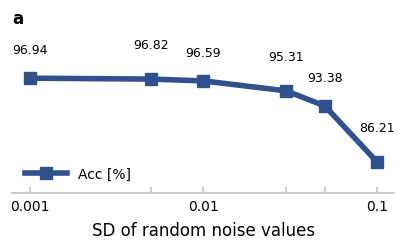
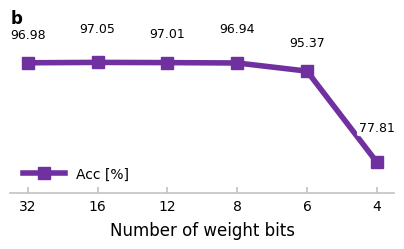

The script that saved these images, in order:
import matplotlib.pyplot as plt
import matplotlib.ticker as mticker
import matplotlib as mpl

# =====================
# Global Font: Times New Roman
# =====================
mpl.rcParams["font.family"] = "serif"
mpl.rcParams["font.serif"] = ["Times New Roman"]
mpl.rcParams["mathtext.fontset"] = "stix"
mpl.rcParams["pdf.fonttype"] = 42
mpl.rcParams["ps.fonttype"] = 42

# =====================
# RGB Colors
# =====================
deep_blue = (47/255, 82/255, 142/255)
deep_purple = (112/255, 48/255, 160/255)
axis_gray = (194/255, 194/255, 194/255)

# =====================
# Data
# =====================
noise_std = [0.001, 0.005, 0.01, 0.03, 0.05, 0.1]
noise_acc = [0.9694, 0.9682, 0.9659, 0.9531, 0.9338, 0.8621]

bit_width = [32, 16, 12, 8, 6, 4]
quant_acc = [0.9698, 0.9705, 0.9701, 0.9694, 0.9537, 0.7781]

# =====================
# Style helpers
# =====================
def nsr_axis_style(ax):
    ax.set_yticks([])
    ax.spines["left"].set_visible(False)
    ax.spines["right"].set_visible(False)
    ax.spines["top"].set_visible(False)

    ax.spines["bottom"].set_linewidth(1.2)
    ax.spines["bottom"].set_color(axis_gray)

    ax.tick_params(
        axis="x",
        which="both",
        direction="in",
        length=4,
        width=1.2,
        color=axis_gray,
        labelcolor="black",
        pad=4
    )
    ax.tick_params(axis="y", length=0)
    ax.grid(False)


def annotate_above_with_bbox(ax, xs, ys, dy_points=16, fmt="{:.2f}"):
    for i, (x, y) in enumerate(zip(xs, ys)):
        off = dy_points if i % 2 == 0 else dy_points + 4
        ax.annotate(
            fmt.format(y * 100),
            xy=(x, y),
            xytext=(0, off),
            textcoords="offset points",
            ha="center",
            va="bottom",
            fontsize=9,
            color="black",
            bbox=dict(
                boxstyle="round,pad=0.15",
                facecolor="white",
                edgecolor="none",
                alpha=1.0
            ),
            zorder=5
        )

# ===============================
# (a) Noise robustness
# ===============================
fig = plt.figure(figsize=(4.2, 2.6))

plt.plot(
    noise_std,
    noise_acc,
    marker="s",
    linewidth=4,
    markersize=9,
    color=deep_blue,
    label="Acc [%]",
    zorder=3
)

ax = plt.gca()
nsr_axis_style(ax)

ax.set_xscale("log")
ax.set_xticks([0.001, 0.01, 0.1])
ax.set_xticklabels(["0.001", "0.01", "0.1"])

ax.set_xticks(noise_std, minor=True)
ax.xaxis.set_minor_formatter(mticker.NullFormatter())

ax.set_ylim(min(noise_acc) - 0.04, max(noise_acc) + 0.06)

annotate_above_with_bbox(ax, noise_std, noise_acc, dy_points=16)

plt.xlabel("SD of random noise values", fontsize=12, labelpad=6)
plt.title("a", loc="left", fontweight="bold")
plt.legend(frameon=False, loc="lower left", handlelength=3)

plt.tight_layout()

fig.savefig("Fig_a_noise.pdf", bbox_inches="tight")
fig.savefig("Fig_a_noise.tiff", dpi=600, bbox_inches="tight")

plt.show()

# ===============================
# (b) Quantization sensitivity
# ===============================
fig = plt.figure(figsize=(4.2, 2.6))

xpos = list(range(len(bit_width)))

plt.plot(
    xpos,
    quant_acc,
    marker="s",
    linewidth=4,
    markersize=9,
    color=deep_purple,
    label="Acc [%]",
    zorder=3
)

ax = plt.gca()
nsr_axis_style(ax)

ax.set_xticks(xpos)
ax.set_xticklabels([str(b) for b in bit_width])

ax.set_ylim(min(quant_acc) - 0.06, max(quant_acc) + 0.06)

annotate_above_with_bbox(ax, xpos, quant_acc, dy_points=16)

plt.xlabel("Number of weight bits", fontsize=12, labelpad=6)
plt.title("b", loc="left", fontweight="bold")
plt.legend(frameon=False, loc="lower left", handlelength=3)

plt.tight_layout()

fig.savefig("Fig_b_quantization.pdf", bbox_inches="tight")
fig.savefig("Fig_b_quantization.tiff", dpi=600, bbox_inches="tight")

plt.show()
